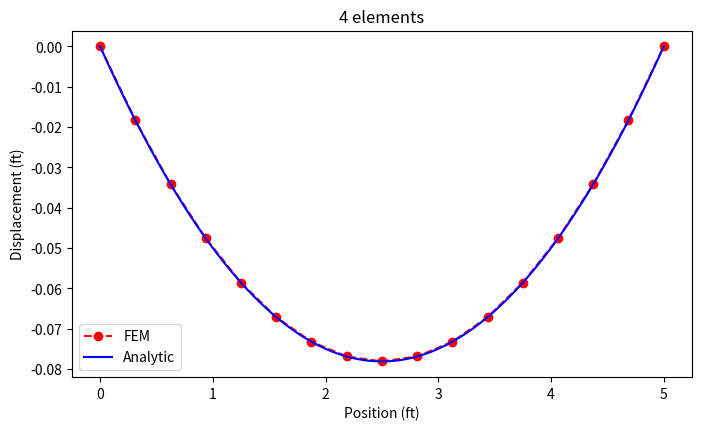

Source code (Python):
# Do some library imports
from __future__ import division
import numpy as np
import matplotlib.pyplot as plt


elems = 16
nodes = elems + 1
h = 5.0/elems
w = -.025

alpha = 2.0/h
beta = -1.0/h
gamma = w*h/2
A = np.full(nodes*nodes,0.0).reshape((nodes,nodes))
b = np.zeros(nodes)

# Fix first row
A[0][0] = alpha/2
# general tridiagonal sys
for i in range(1,nodes-1):
    A[i][i-1] = beta
    A[i][i] = alpha
    A[i][i+1] = beta
    b[i] = 2*gamma
# fix end row
A[nodes-1][nodes-1] = alpha/2
# solve
x = np.matmul(np.linalg.inv(A),b)

t1 = np.linspace(0,5,nodes)
t2 = np.linspace(0,5,250)  # change to nodes to get proper error evaluation
y = (w/2)*(-t2*t2 + 5*t2)
# residual error and minima
r = np.zeros(nodes)
# r = y - x
# print "error = ",np.sum(r)
# print np.min(x)
# print np.min(y)


# plot

plt.figure(figsize=(8,4.5))
plt.plot(t1,x,marker='o',linestyle='--',color='red',label='FEM')
plt.plot(t2,y,color='blue',label='Analytic')
plt.title('4 elements')
plt.xlabel('Position (ft)')
plt.ylabel('Displacement (ft)')
plt.legend()

# plt.show()
plt.savefig('16-elems.png')
